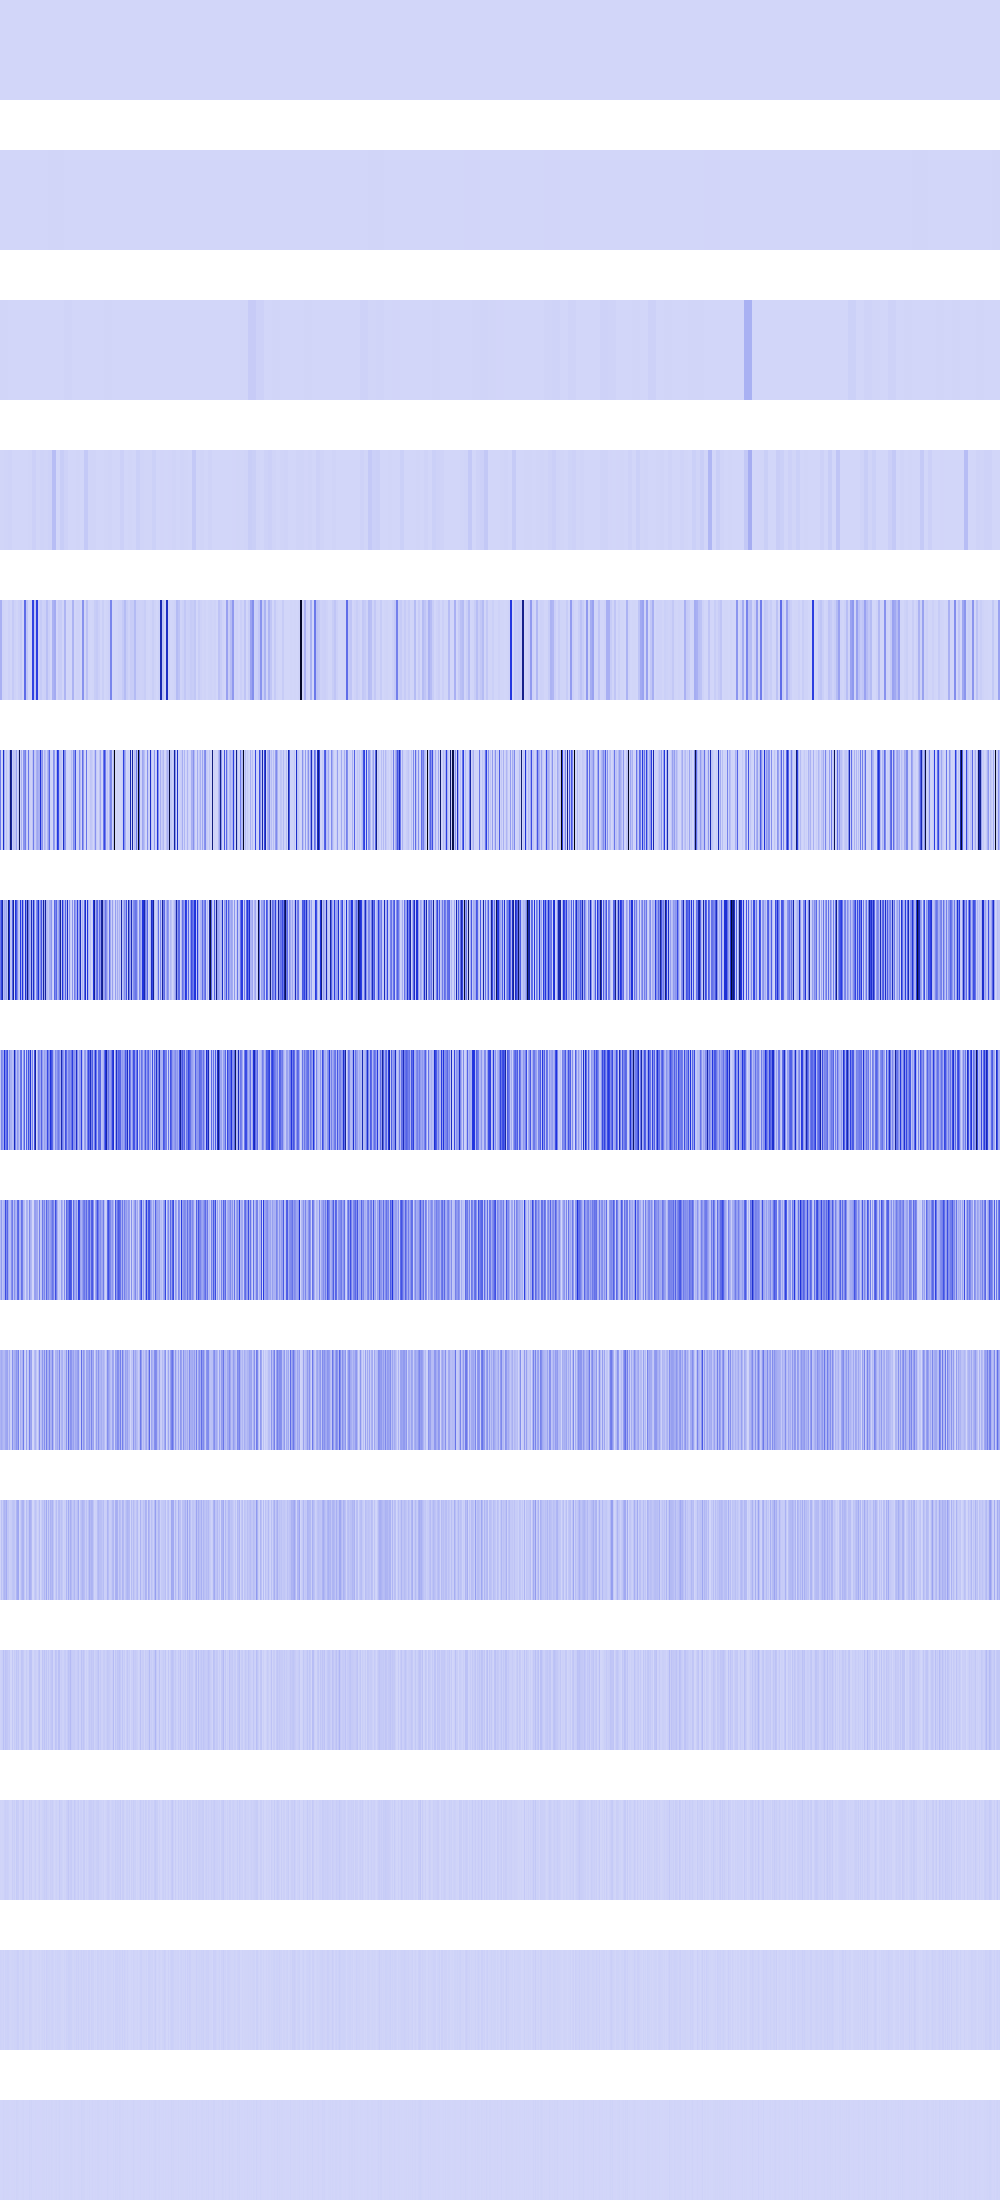

Source data for this figure (header and first rows):
193600, 193600, 193600, 193600, 193600, 193600, 193600, 193600, 193600, 193600, 193600, 193600, 193600, 193600, 193600, 193600, 193600, 193600, 193600, 193600, 193600, 193600, 193600, 193600
1263363, 1263363, 1263363, 1263363, 1263363, 1263363, 1263363, 1263363, 1263363, 1263363, 1263363, 1263363, 1263363, 1263363, 1263363, 1263363, 85264, 85264, 85264, 85264, 85264, 85264, 85264, 85264
4839950, 4839950, 4839950, 4839950, 4839950, 4839950, 4839950, 4839950, 173056, 173056, 173056, 173056, 173056, 173056, 173056, 173056, 5184, 5184, 5184, 5184, 5184, 5184, 5184, 5184
3097600, 3097600, 3097600, 3097600, 6969498, 6969498, 6969498, 6969498, 9048064, 9048064, 9048064, 9048064, 369664, 369664, 369664, 369664, 430336, 430336, 430336, 430336, 102400, 102400, 102400, 102400
111511968, 111511968, 9048064, 9048064, 4326400, 4326400, 0, 0, 14017536, 14017536, 4326400, 4326400, 36192256, 36192256, 11075584, 11075584, 3810304, 3810304, 17305600, 17305600, 35045868, 35045868, 3097600, 3097600
264257536, 262144, 16257024, 527893024, 118374400, 6230016, 49561600, 6553600, 2359296, 98405104, 757339840, 645568320, 31002624, 66064384, 46022656, 55115776, 150994944, 5017600, 49561600, 844240000, 12845056, 111511968, 409600, 192873872
271351808, 420085760, 613648768, 77635584, 129318912, 97165312, 143982592, 56115200, 739123968, 484483072, 55083008, 55353344, 342491456, 642552448, 4800512, 489226240, 365723648, 215687168, 59392000, 27557888, 464060416, 112074752, 480935936, 158408704
40435712, 236060672, 193937408, 135577600, 481067008, 230834176, 301170688, 400326656, 51019776, 194330624, 110166016, 110706688, 61685760, 94453760, 563183616, 229769216, 63995904, 180600832, 131891200, 55115776, 276692992, 305152000, 16646144, 166805504
85327872, 174325760, 52330496, 85557248, 108593152, 404652032, 228261888, 326303744, 122224640, 61505536, 69337088, 204636160, 266108928, 62554112, 199032832, 107216896, 90046464, 305496064, 330498048, 110231552, 100401152, 293634048, 263258112, 93552640
103546880, 130547712, 104660992, 82509824, 82968576, 129826816, 141688832, 149291008, 46792704, 123011072, 21233664, 15007744, 205586432, 91553792, 121241600, 130547712, 190054400, 150142976, 248643584, 2359296, 116916224, 69795840, 108134400, 264699904
5767168, 59768832, 24772608, 74842112, 98828288, 83492864, 123994112, 46923776, 47972352, 19529728, 25690112, 30015488, 50462720, 57278464, 49545216, 26214400, 96993280, 132513792, 136577024, 4718592, 32505856, 76152832, 103546880, 101580800
11534336, 18874368, 24379392, 65798144, 29884416, 57933824, 46661632, 43515904, 28835840, 39059456, 1048576, 1310720, 42205184, 5505024, 31981568, 18874368, 51380224, 30146560, 46661632, 9437184, 14680064, 51642368, 47710208, 35389440
6291456, 4194304, 6815744, 5767168, 17825792, 23592960, 17825792, 19922944, 15728640, 2621440, 2097152, 2621440, 25690112, 11010048, 22020096, 4194304, 35651584, 26738688, 26214400, 2097152, 12582912, 11010048, 28311552, 37224448
12582912, 8388608, 5242880, 11534336, 2097152, 13631488, 10485760, 14680064, 14680064, 5242880, 4194304, 5242880, 9437184, 5242880, 10485760, 8388608, 12582912, 19922944, 18874368, 4194304, 8388608, 5242880, 14680064, 15728640
0, 0, 2097152, 6291456, 4194304, 2097152, 4194304, 4194304, 4194304, 2097152, 0, 2097152, 2097152, 2097152, 4194304, 0, 8388608, 6291456, 4194304, 0, 0, 2097152, 4194304, 6291456
